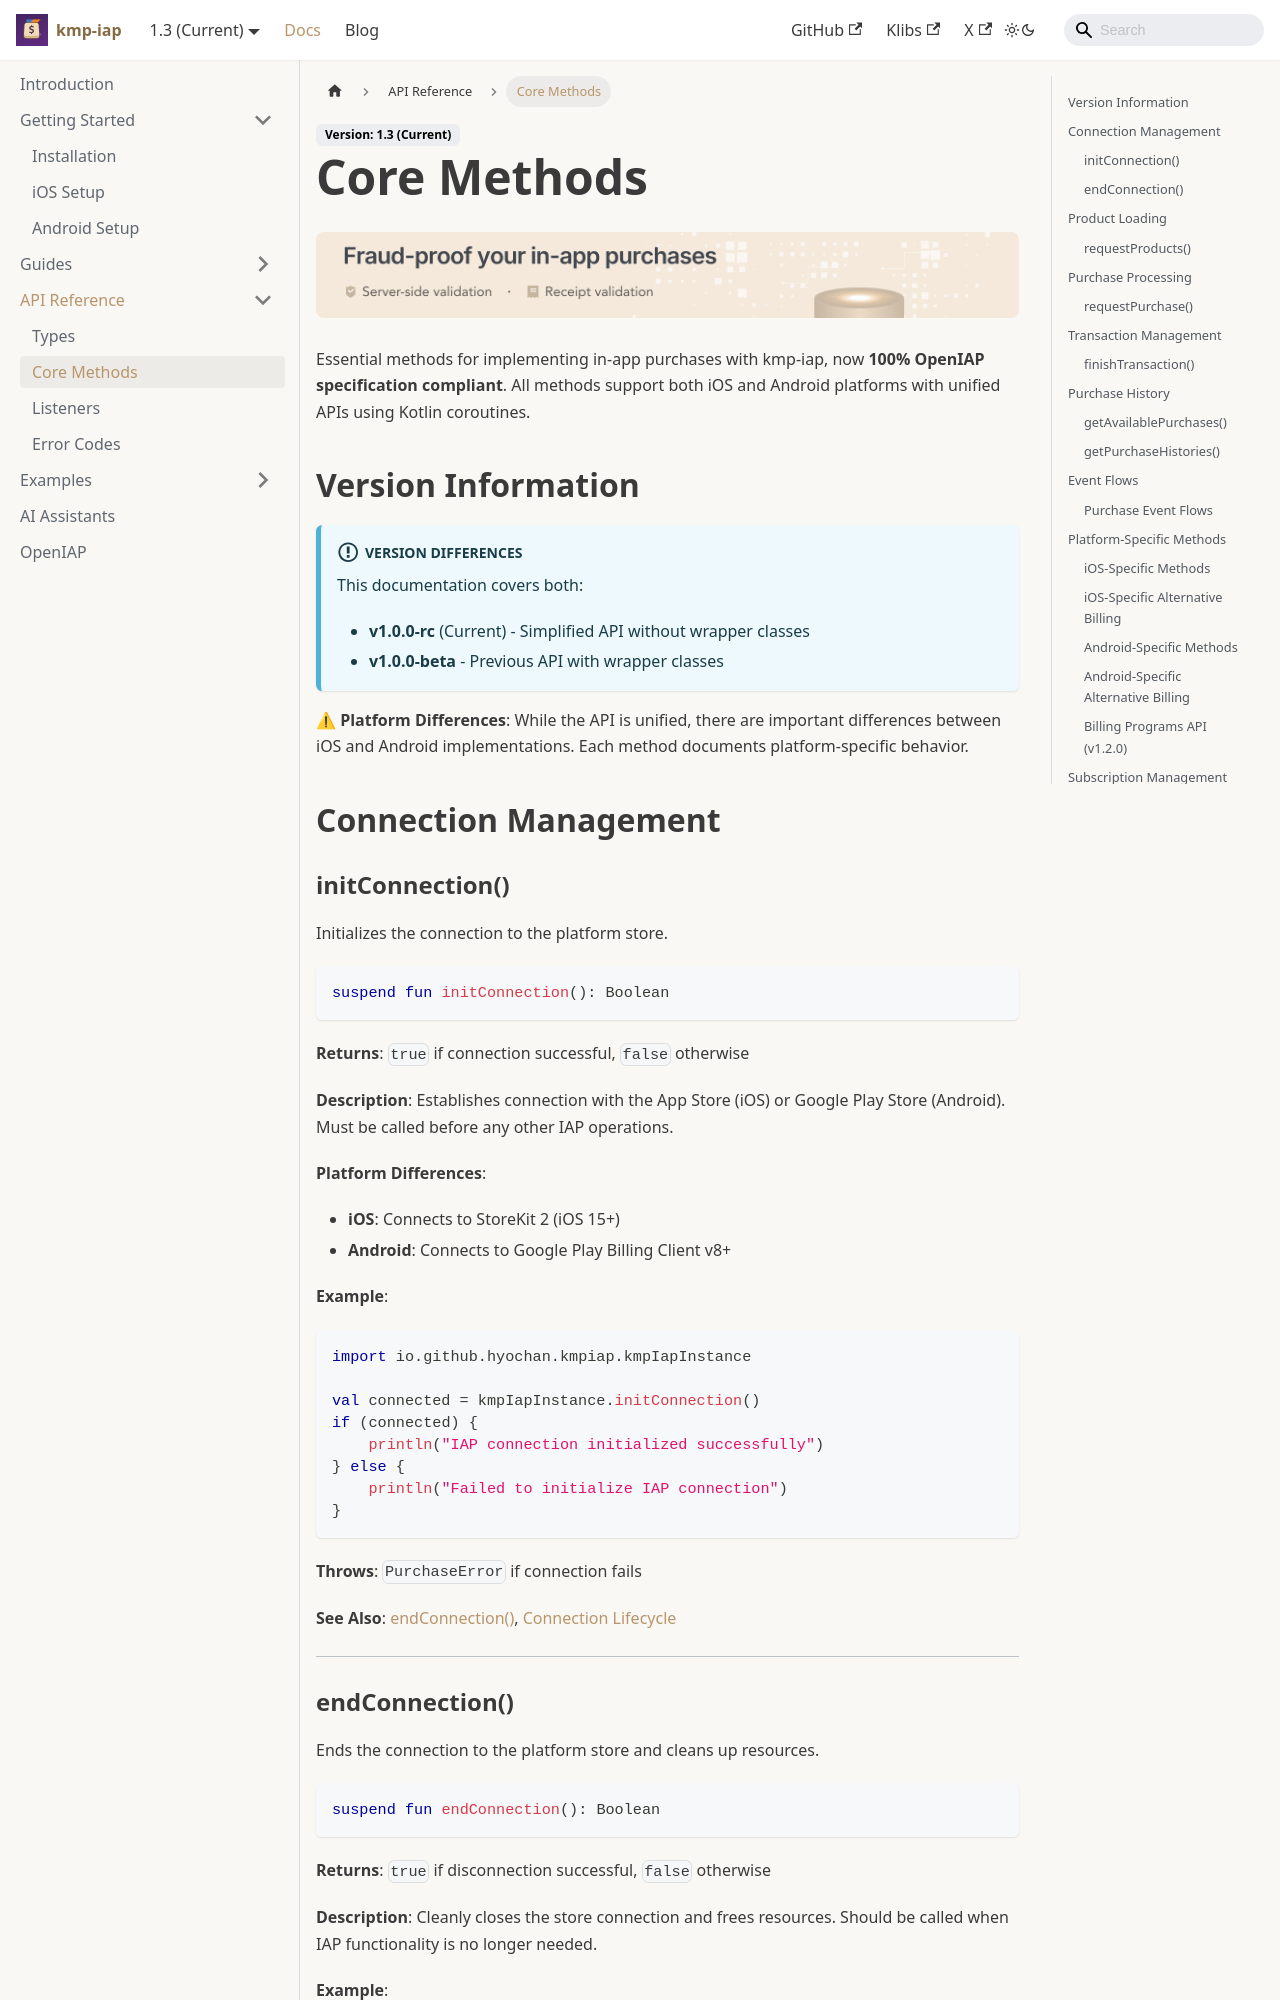

repository: hyochan/kmp-iap · page: docs/api/core-methods/index.html · generator: docusaurus

---
title: Core Methods
sidebar_position: 3
---

import IapKitBanner from '@site/src/uis/IapKitBanner';
import IapKitLink from '@site/src/uis/IapKitLink';

# Core Methods

<IapKitBanner />

Essential methods for implementing in-app purchases with kmp-iap, now **100% OpenIAP specification compliant**. All methods support both iOS and Android platforms with unified APIs using Kotlin coroutines.

## Version Information

:::info Version Differences
This documentation covers both:
- **v1.0.0-rc** (Current) - Simplified API without wrapper classes
- **v1.0.0-beta** - Previous API with wrapper classes
:::

⚠ **Platform Differences**: While the API is unified, there are important differences between iOS and Android implementations. Each method documents platform-specific behavior.

## Connection Management

### initConnection()

Initializes the connection to the platform store.

```kotlin
suspend fun initConnection(): Boolean
```

**Returns**: `true` if connection successful, `false` otherwise

**Description**: Establishes connection with the App Store (iOS) or Google Play Store (Android). Must be called before any other IAP operations.

**Platform Differences**:
- **iOS**: Connects to StoreKit 2 (iOS 15+)
- **Android**: Connects to Google Play Billing Client v8+

**Example**:
```kotlin
import io.github.hyochan.kmpiap.kmpIapInstance

val connected = kmpIapInstance.initConnection()
if (connected) {
    println("IAP connection initialized successfully")
} else {
    println("Failed to initialize IAP connection")
}
```

**Throws**: `PurchaseError` if connection fails

**See Also**: [endConnection()](#endconnection), [Connection Lifecycle](../guides/lifecycle.md)

---

### endConnection()

Ends the connection to the platform store and cleans up resources.

```kotlin
suspend fun endConnection(): Boolean
```

**Returns**: `true` if disconnection successful, `false` otherwise

**Description**: Cleanly closes the store connection and frees resources. Should be called when IAP functionality is no longer needed.

**Example**:
```kotlin
import io.github.hyochan.kmpiap.kmpIapInstance

// In your cleanup code
override fun onCleared() {
    scope.launch {
        kmpIapInstance.endConnection()
    }
}
```
